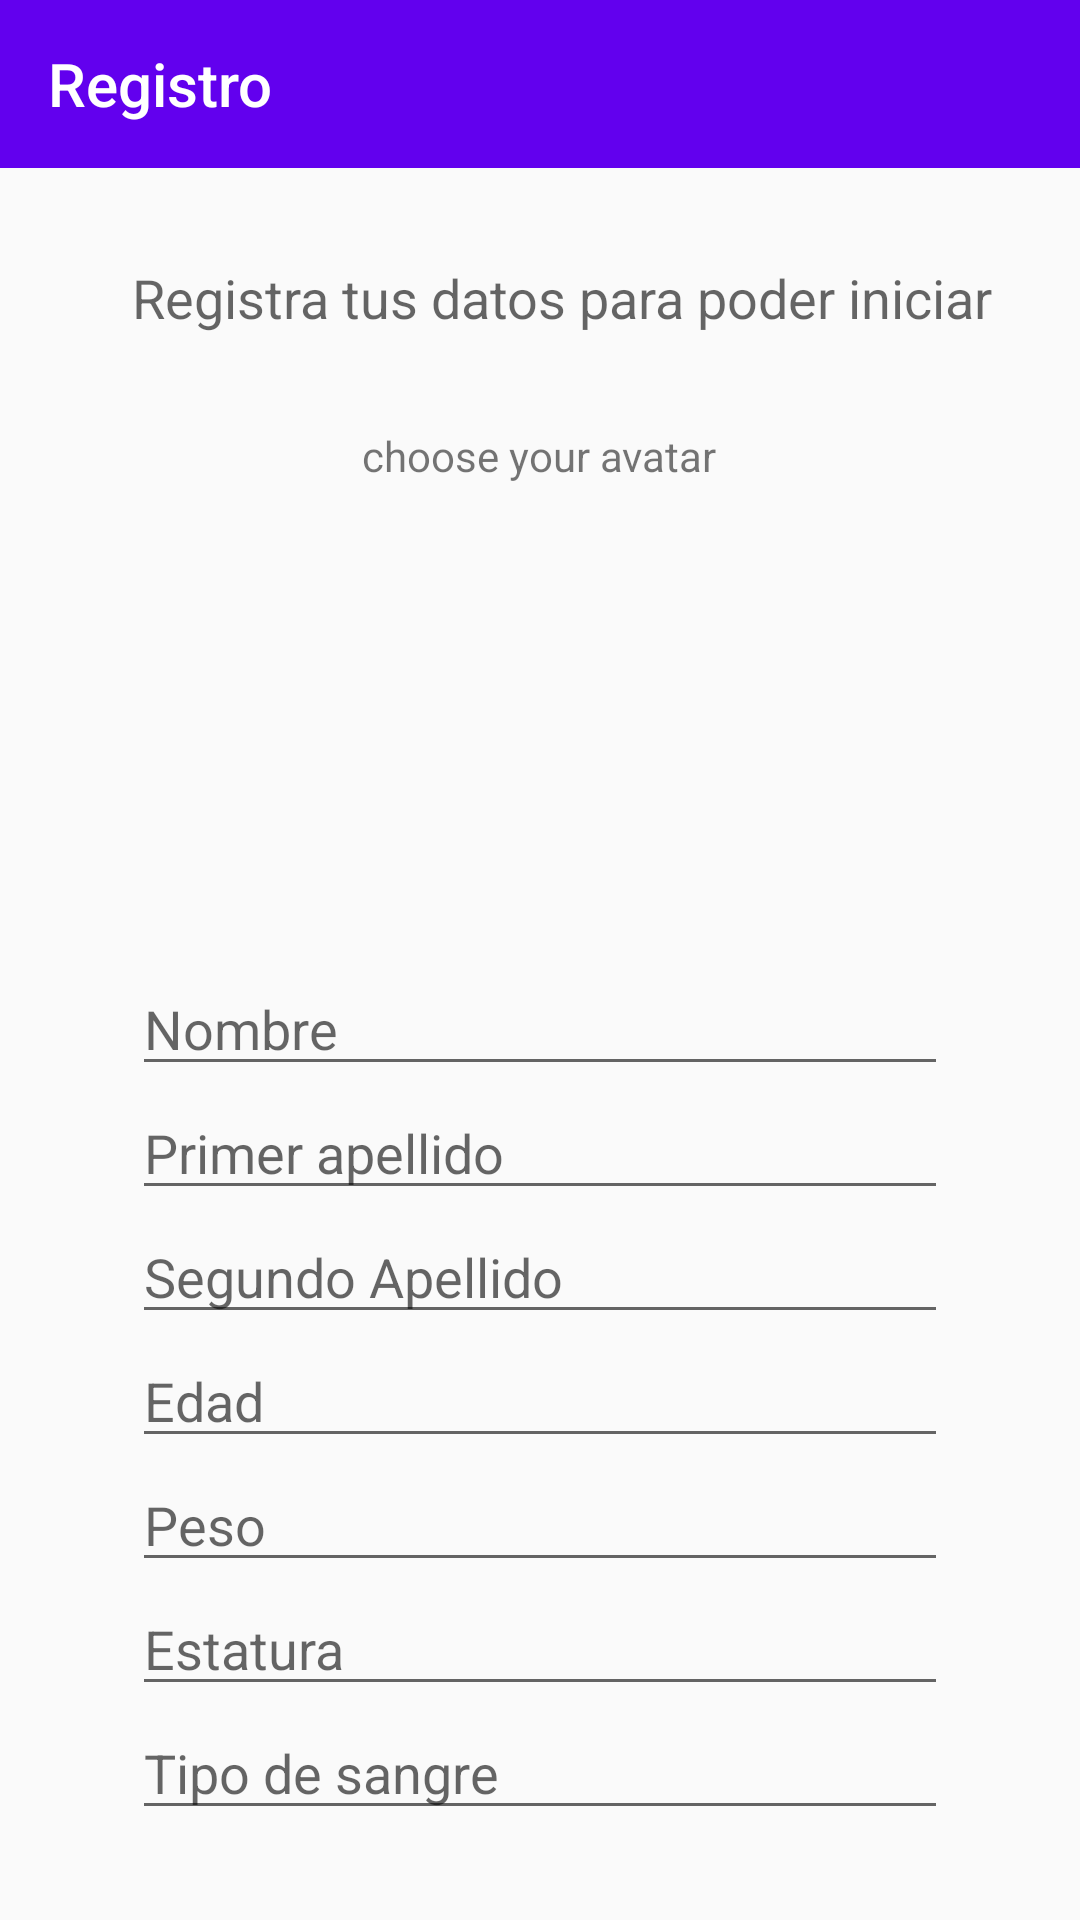

This screen was rendered from an Android layout file. Write that file and the resources it references.
<!-- AndroidManifest.xml: application theme AppTheme -->
<!-- res/layout/register.xml -->
<?xml version="1.0" encoding="utf-8"?>
<LinearLayout xmlns:android="http://schemas.android.com/apk/res/android"
    xmlns:app="http://schemas.android.com/apk/res-auto"
    android:layout_width="match_parent"
    android:layout_height="match_parent"
    android:fitsSystemWindows="true"
    android:orientation="vertical">

    <android.support.v7.widget.Toolbar
        android:id="@+id/headerActivityRegister"
        android:minHeight="?attr/actionBarSize"
        android:layout_width="match_parent"
        android:layout_height="wrap_content"
        app:title="Registro"
        android:theme="@style/AppTheme.ToolbarStyle">
    </android.support.v7.widget.Toolbar>

    <RelativeLayout
        android:layout_width="match_parent"
        android:layout_height="match_parent">

        <EditText
            android:layout_width="wrap_content"
            android:layout_height="wrap_content"
            android:id="@+id/nombre"
            android:hint="Nombre                                              "
            android:layout_alignParentStart="false"
            android:layout_above="@+id/editText"
            android:layout_centerHorizontal="true"
            android:autoText="false" />

        <EditText
            android:layout_width="wrap_content"
            android:layout_height="wrap_content"
            android:id="@+id/editText"
            android:hint="Primer apellido"
            android:layout_above="@+id/editText2"
            android:layout_alignEnd="@+id/nombre"
            android:layout_alignStart="@+id/nombre" />

        <EditText
            android:layout_width="wrap_content"
            android:layout_height="wrap_content"
            android:id="@+id/editText2"
            android:hint="Segundo Apellido"
            android:layout_above="@+id/editText3"
            android:layout_alignStart="@+id/editText"
            android:layout_alignEnd="@+id/editText" />

        <EditText
            android:layout_width="wrap_content"
            android:layout_height="wrap_content"
            android:id="@+id/editText3"
            android:hint="Edad"
            android:layout_above="@+id/editText4"
            android:layout_alignStart="@+id/editText2"
            android:layout_alignEnd="@+id/editText2" />

        <EditText
            android:layout_width="wrap_content"
            android:layout_height="wrap_content"
            android:id="@+id/editText4"
            android:hint="Peso"
            android:layout_above="@+id/editText5"
            android:layout_alignStart="@+id/editText2"
            android:layout_alignEnd="@+id/editText3" />

        <EditText
            android:layout_width="wrap_content"
            android:layout_height="wrap_content"
            android:id="@+id/editText5"
            android:hint="Estatura"
            android:layout_above="@+id/editText6"
            android:layout_alignEnd="@+id/editText4"
            android:layout_alignStart="@+id/editText4" />

        <EditText
            android:layout_width="wrap_content"
            android:layout_height="wrap_content"
            android:id="@+id/editText6"
            android:hint="Tipo de sangre"
            android:layout_marginBottom="30dp"
            android:layout_alignParentBottom="true"
            android:layout_alignStart="@+id/editText5"
            android:layout_alignEnd="@+id/editText5" />

        <TextView
            android:layout_width="wrap_content"
            android:layout_height="wrap_content"
            android:textAppearance="?android:attr/textAppearanceMedium"
            android:text="Registra tus datos para poder iniciar"
            android:id="@+id/textView2"
            android:layout_alignParentTop="true"
            android:layout_alignStart="@+id/nombre"
            android:layout_marginTop="31dp" />

        <ImageView
            android:layout_width="wrap_content"
            android:layout_height="wrap_content"
            android:id="@+id/imageView2"
            android:src="@drawable/man"
            android:layout_below="@+id/textView2"
            android:layout_centerHorizontal="true"
            android:layout_marginTop="31dp" />

        <TextView
            android:layout_width="wrap_content"
            android:layout_height="wrap_content"
            android:textAppearance="?android:attr/textAppearanceSmall"
            android:text="choose your avatar"
            android:id="@+id/textView3"
            android:layout_below="@+id/imageView2"
            android:layout_centerHorizontal="true" />
    </RelativeLayout>

</LinearLayout>
<!-- resources referenced by this layout -->
<resources>
  <style name="AppTheme.ToolbarStyle" parent="Base.Theme.AppCompat.Light.DarkActionBar">
          <item name="android:background">@color/colorPrimary</item>
          <item name="titleTextColor">@android:color/white</item>
          <item name="actionMenuTextColor">@android:color/white</item>
      </style>
  <style name="AppTheme" parent="Theme.AppCompat.Light.NoActionBar">
          
          <item name="colorPrimary">@color/colorPrimary</item>
          <item name="colorPrimaryDark">@color/colorPrimaryDark</item>
          <item name="colorAccent">@color/colorAccent</item>
      </style>
  <!-- not gathered from this repository: default colours our renderer supplied (Android Studio template values) -->
  <color name="colorPrimary">#FF6200EE</color>
  <color name="colorPrimaryDark">#FF3700B3</color>
  <color name="colorAccent">#FF03DAC5</color>
</resources>
